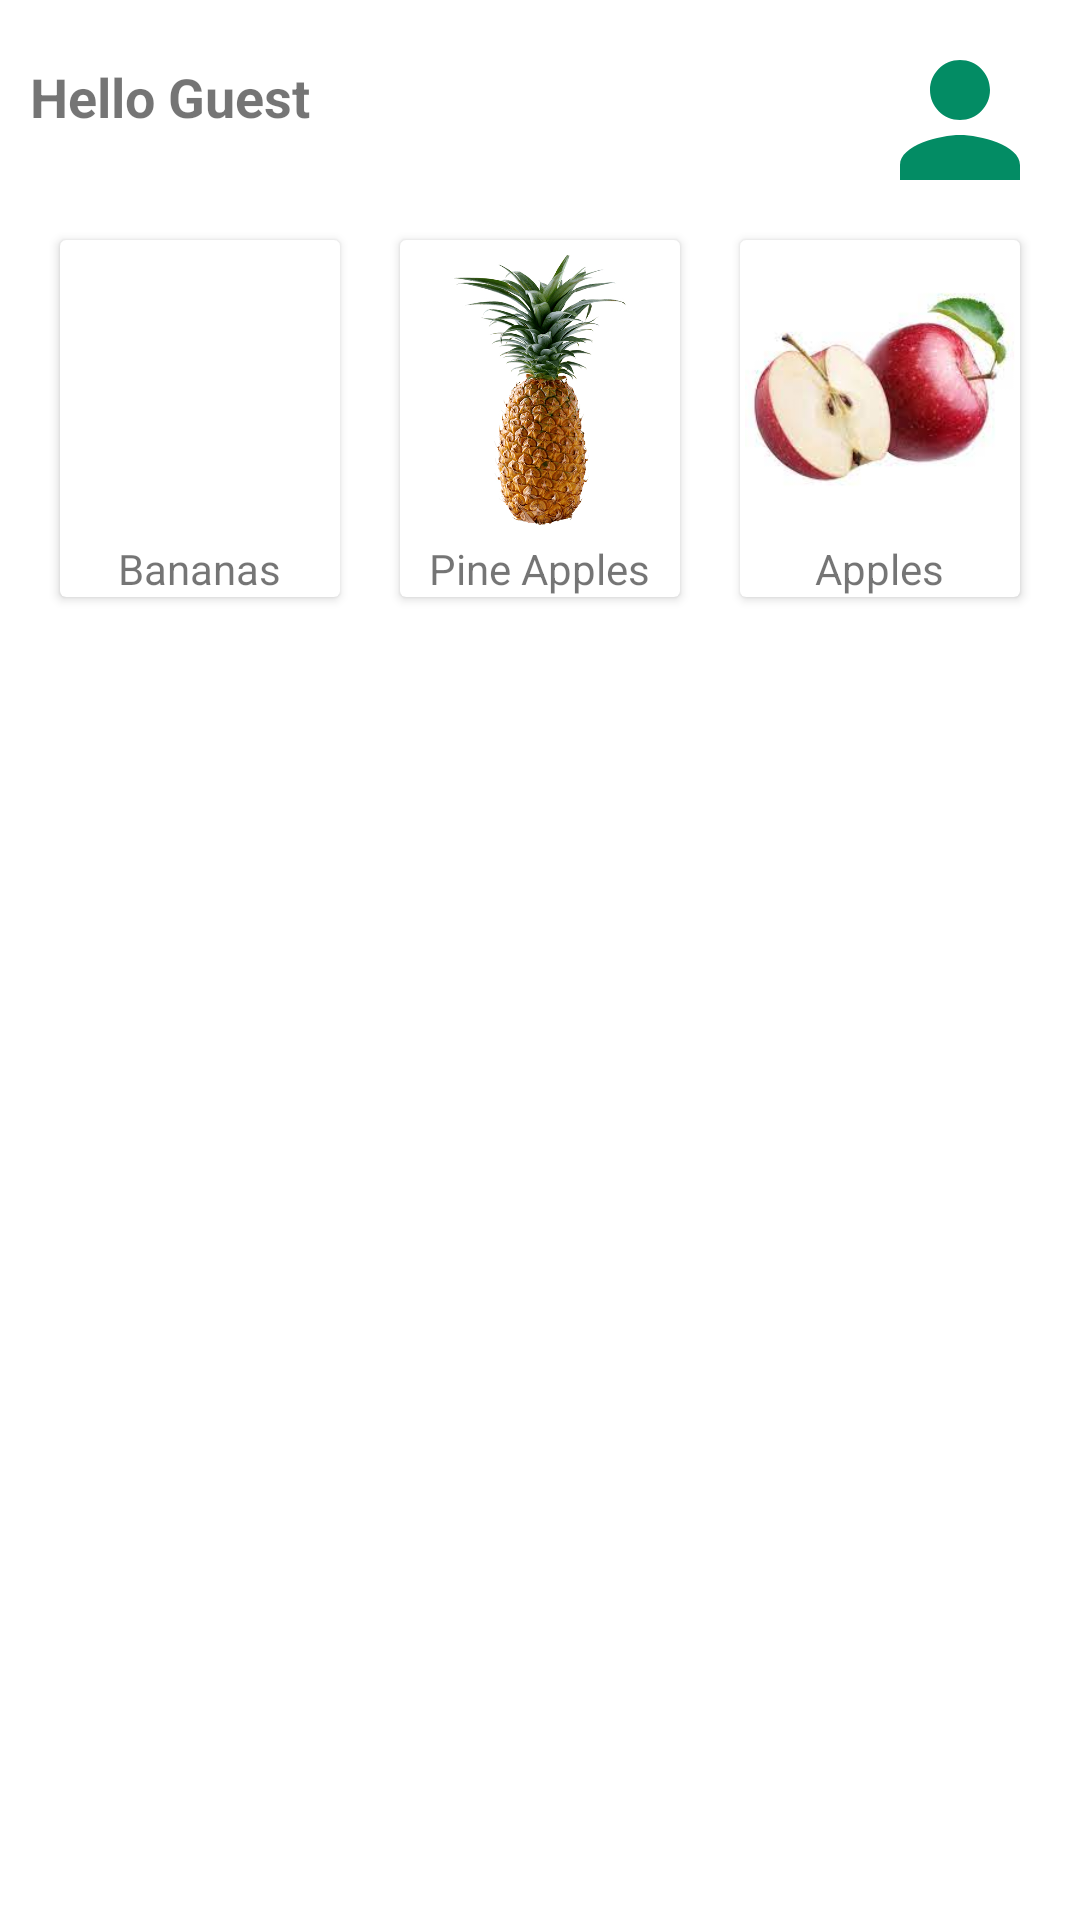

This screen was rendered from an Android layout file. Write that file and the resources it references.
<!-- AndroidManifest.xml: fallback theme Theme.MaterialComponents.DayNight.NoActionBar -->
<!-- res/layout/fragment_home.xml -->
<?xml version="1.0" encoding="utf-8"?>
<LinearLayout xmlns:android="http://schemas.android.com/apk/res/android"
    xmlns:app="http://schemas.android.com/apk/res-auto"
    xmlns:tools="http://schemas.android.com/tools"
    android:layout_width="match_parent"
    android:layout_height="match_parent"
    android:padding="10dp"
    android:orientation="vertical"
    tools:context=".ui.home.HomeFragment">

    <LinearLayout
        android:layout_width="match_parent"
        android:layout_height="wrap_content"
        android:orientation="horizontal">

        <TextView
            android:paddingTop="10dp"
            android:layout_width="wrap_content"
            android:layout_height="wrap_content"
            android:text="Hello Guest"
            android:id="@+id/userText"
            android:layout_weight="1"
            android:textStyle="bold"
            android:textSize="18sp"/>

        <ImageView
            android:layout_width="60dp"
            android:layout_height="60dp"
            android:src="@drawable/ic_baseline_person_24"/>


    </LinearLayout>

    <LinearLayout
        android:layout_width="match_parent"
        android:layout_height="wrap_content"
        android:orientation="horizontal">

        <androidx.cardview.widget.CardView
            android:layout_width="0dp"
            android:layout_weight="1"
            android:layout_height="wrap_content"
            android:padding="10dp"
            android:layout_margin="10dp">

            <LinearLayout
                android:layout_width="match_parent"
                android:layout_height="match_parent"
                android:orientation="vertical">

                <ImageView
                    android:layout_width="90dp"
                    android:layout_height="100dp"
                    android:layout_gravity="center_horizontal"
                    android:src="@drawable/banana"/>

                <TextView
                    android:layout_width="wrap_content"
                    android:layout_height="wrap_content"
                    android:layout_gravity="center_horizontal"
                    android:text="Bananas"/>

            </LinearLayout>


        </androidx.cardview.widget.CardView>

        <androidx.cardview.widget.CardView
            android:layout_width="0dp"
            android:layout_weight="1"
            android:layout_height="wrap_content"
            android:padding="10dp"
            android:layout_margin="10dp">

            <LinearLayout
                android:layout_width="match_parent"
                android:layout_height="match_parent"
                android:orientation="vertical">

            <ImageView
                android:layout_width="90dp"
                android:layout_height="100dp"
                android:layout_gravity="center_horizontal"
                android:src="@drawable/pineapple"/>

                <TextView
                    android:layout_width="wrap_content"
                    android:layout_height="wrap_content"
                    android:text="Pine Apples"
                    android:layout_gravity="center_horizontal"
                    />
            </LinearLayout>

        </androidx.cardview.widget.CardView>

        <androidx.cardview.widget.CardView
            android:layout_width="0dp"
            android:layout_weight="1"
            android:layout_height="wrap_content"
            android:padding="10dp"
            android:layout_margin="10dp">

            <LinearLayout
                android:layout_width="match_parent"
                android:layout_height="match_parent"
                android:orientation="vertical">

            <ImageView
                android:layout_width="90dp"
                android:layout_height="100dp"
                android:layout_gravity="center_horizontal"
                android:src="@drawable/apples"/>

                <TextView
                    android:layout_width="wrap_content"
                    android:layout_height="wrap_content"
                    android:layout_gravity="center_horizontal"
                    android:text="Apples"/>
            </LinearLayout>
        </androidx.cardview.widget.CardView>


    </LinearLayout>

</LinearLayout>
<!-- resources referenced by this layout -->
<resources>
  <!-- drawable apples: jpeg bitmap (drawable, 5002 bytes) -->
  <!-- drawable ic_baseline_person_24 (drawable) -->
  <vector android:height="24dp" android:tint="#038C64"
      android:viewportHeight="24" android:viewportWidth="24"
      android:width="24dp" xmlns:android="http://schemas.android.com/apk/res/android">
      <path android:fillColor="@android:color/white" android:pathData="M12,12c2.21,0 4,-1.79 4,-4s-1.79,-4 -4,-4 -4,1.79 -4,4 1.79,4 4,4zM12,14c-2.67,0 -8,1.34 -8,4v2h16v-2c0,-2.66 -5.33,-4 -8,-4z"/>
  </vector>
  <!-- drawable pineapple: jpg bitmap (drawable, 196485 bytes) -->
</resources>
